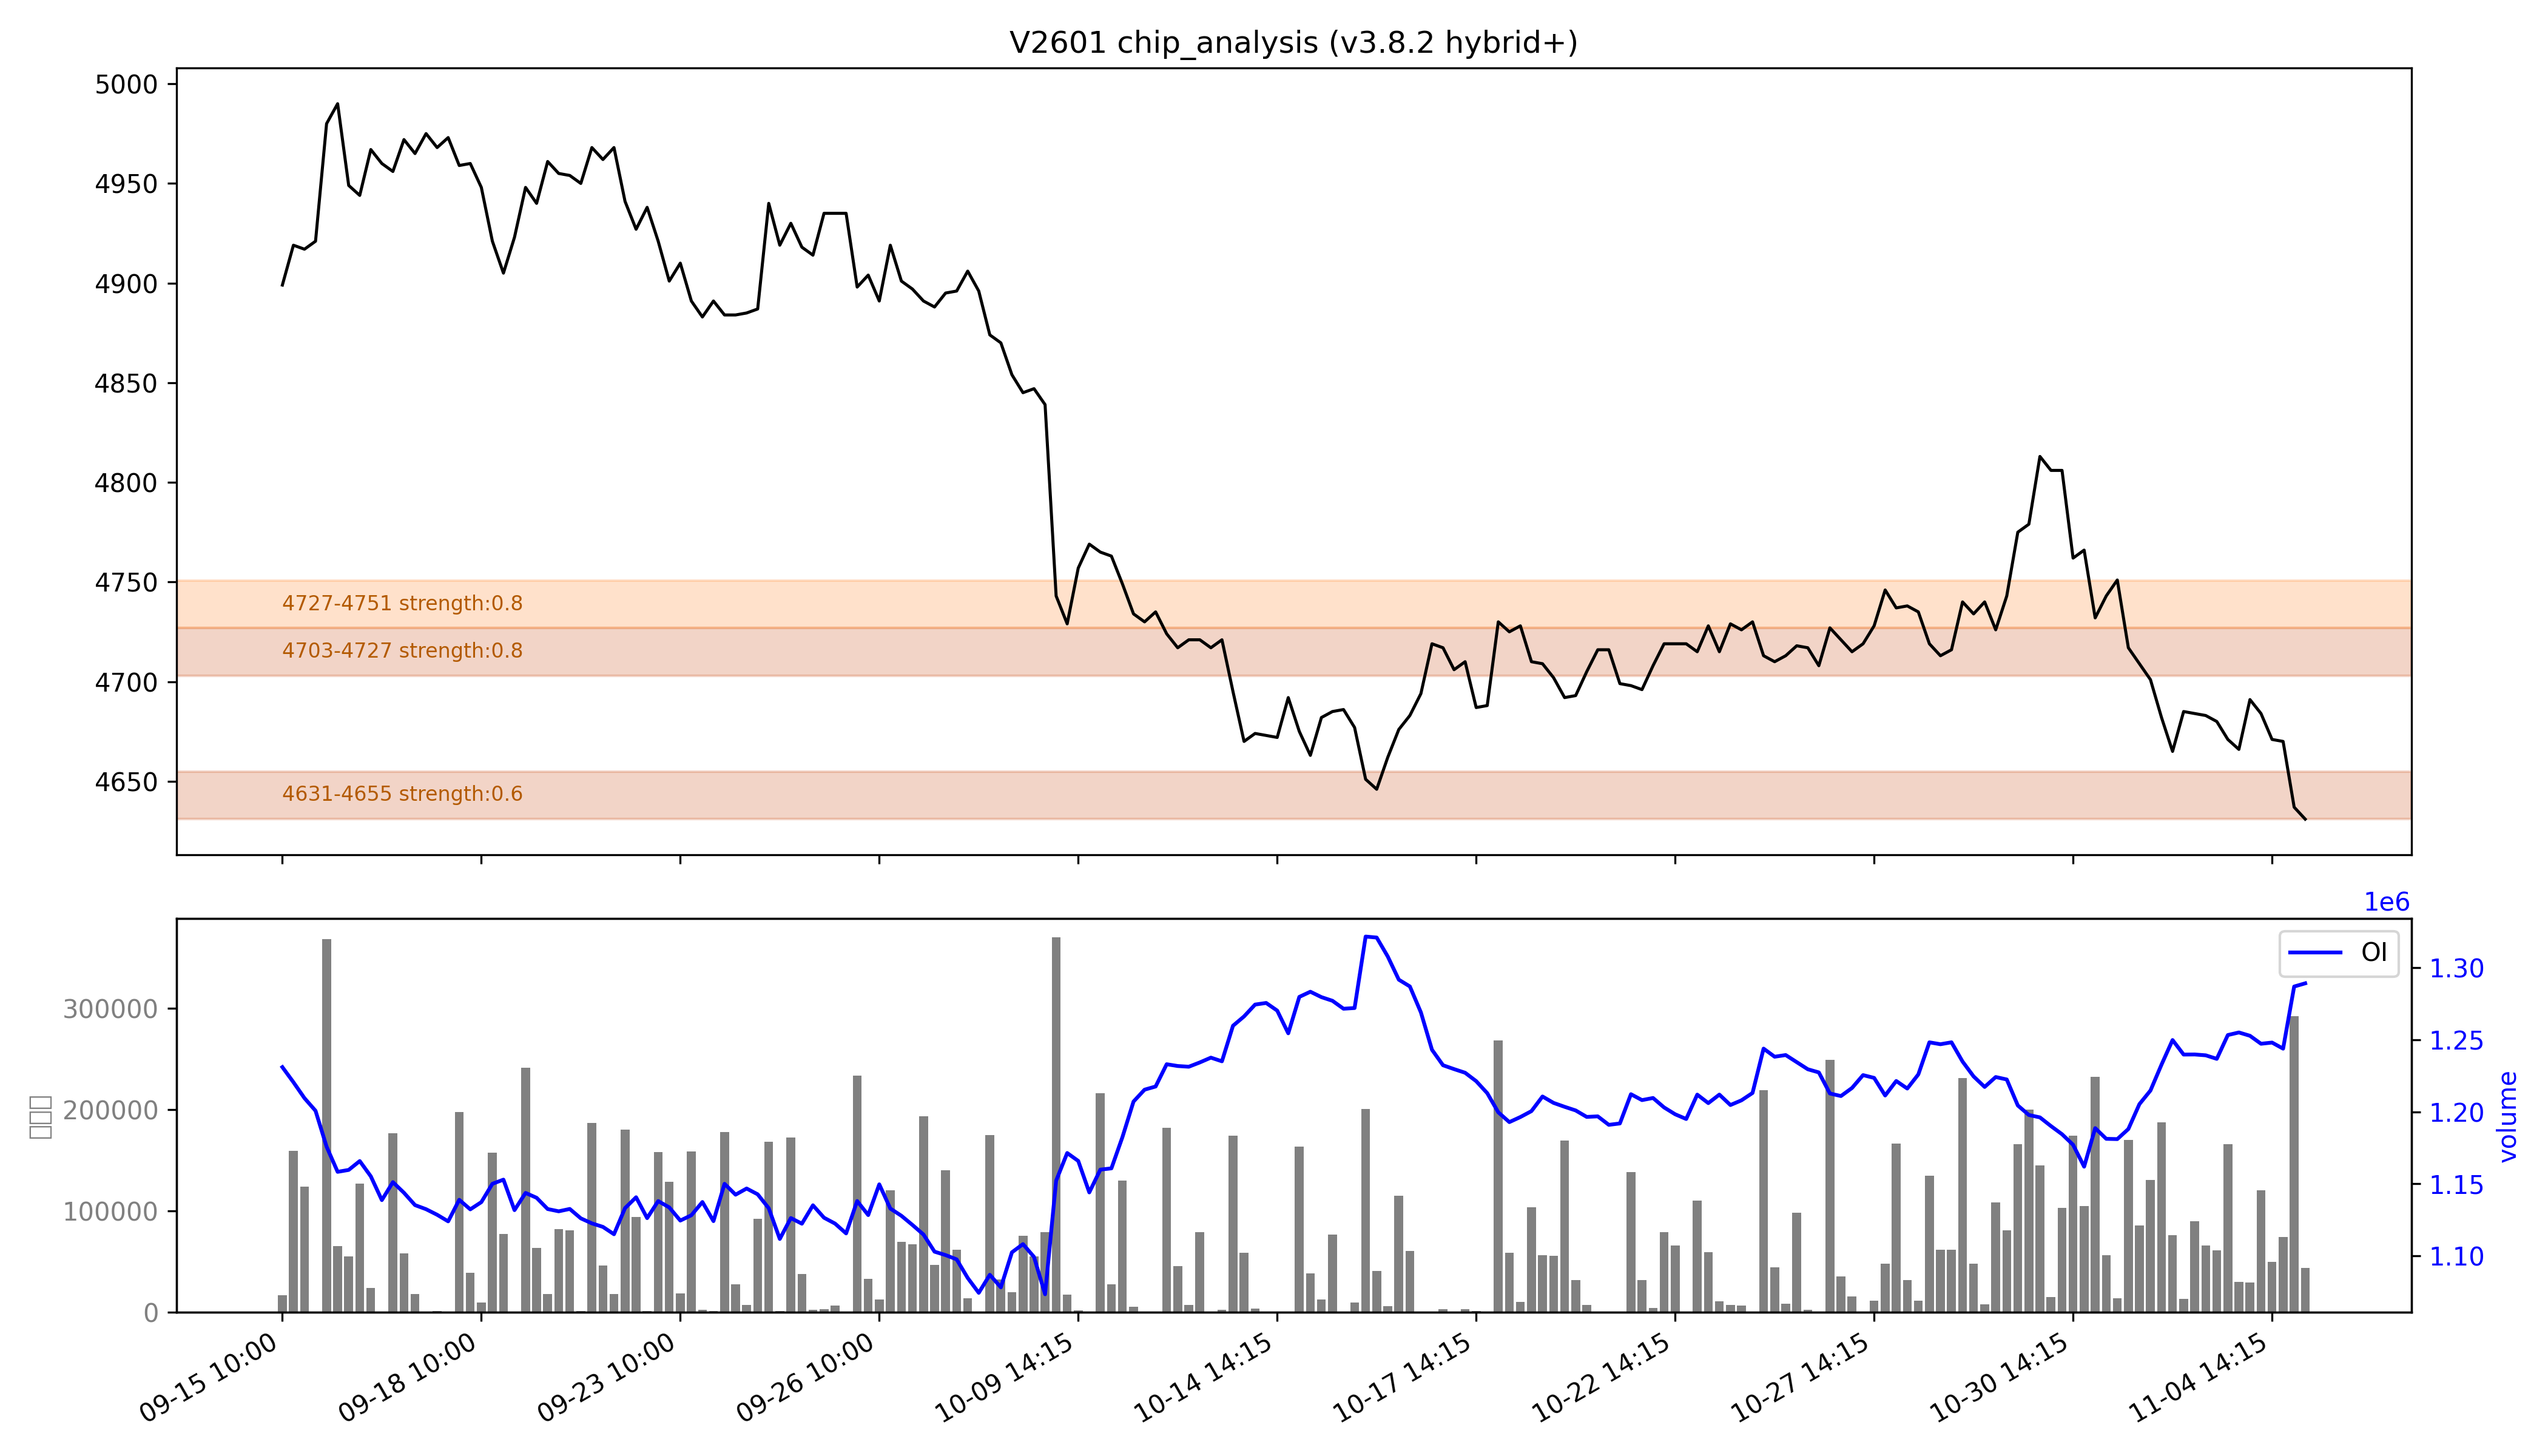

The table this chart was drawn from, first rows:
low, high, recent_strength, all_strength, avg_strength, persistent, zone_type
4631, 4655, 0.7, 0.6, 0.6, True, 持久区
4703, 4727, 强：1.0, 0.7, 强：0.8, True, 持久区
4727, 4751, 0.5, 强：1.0, 0.8, False, 短期区
